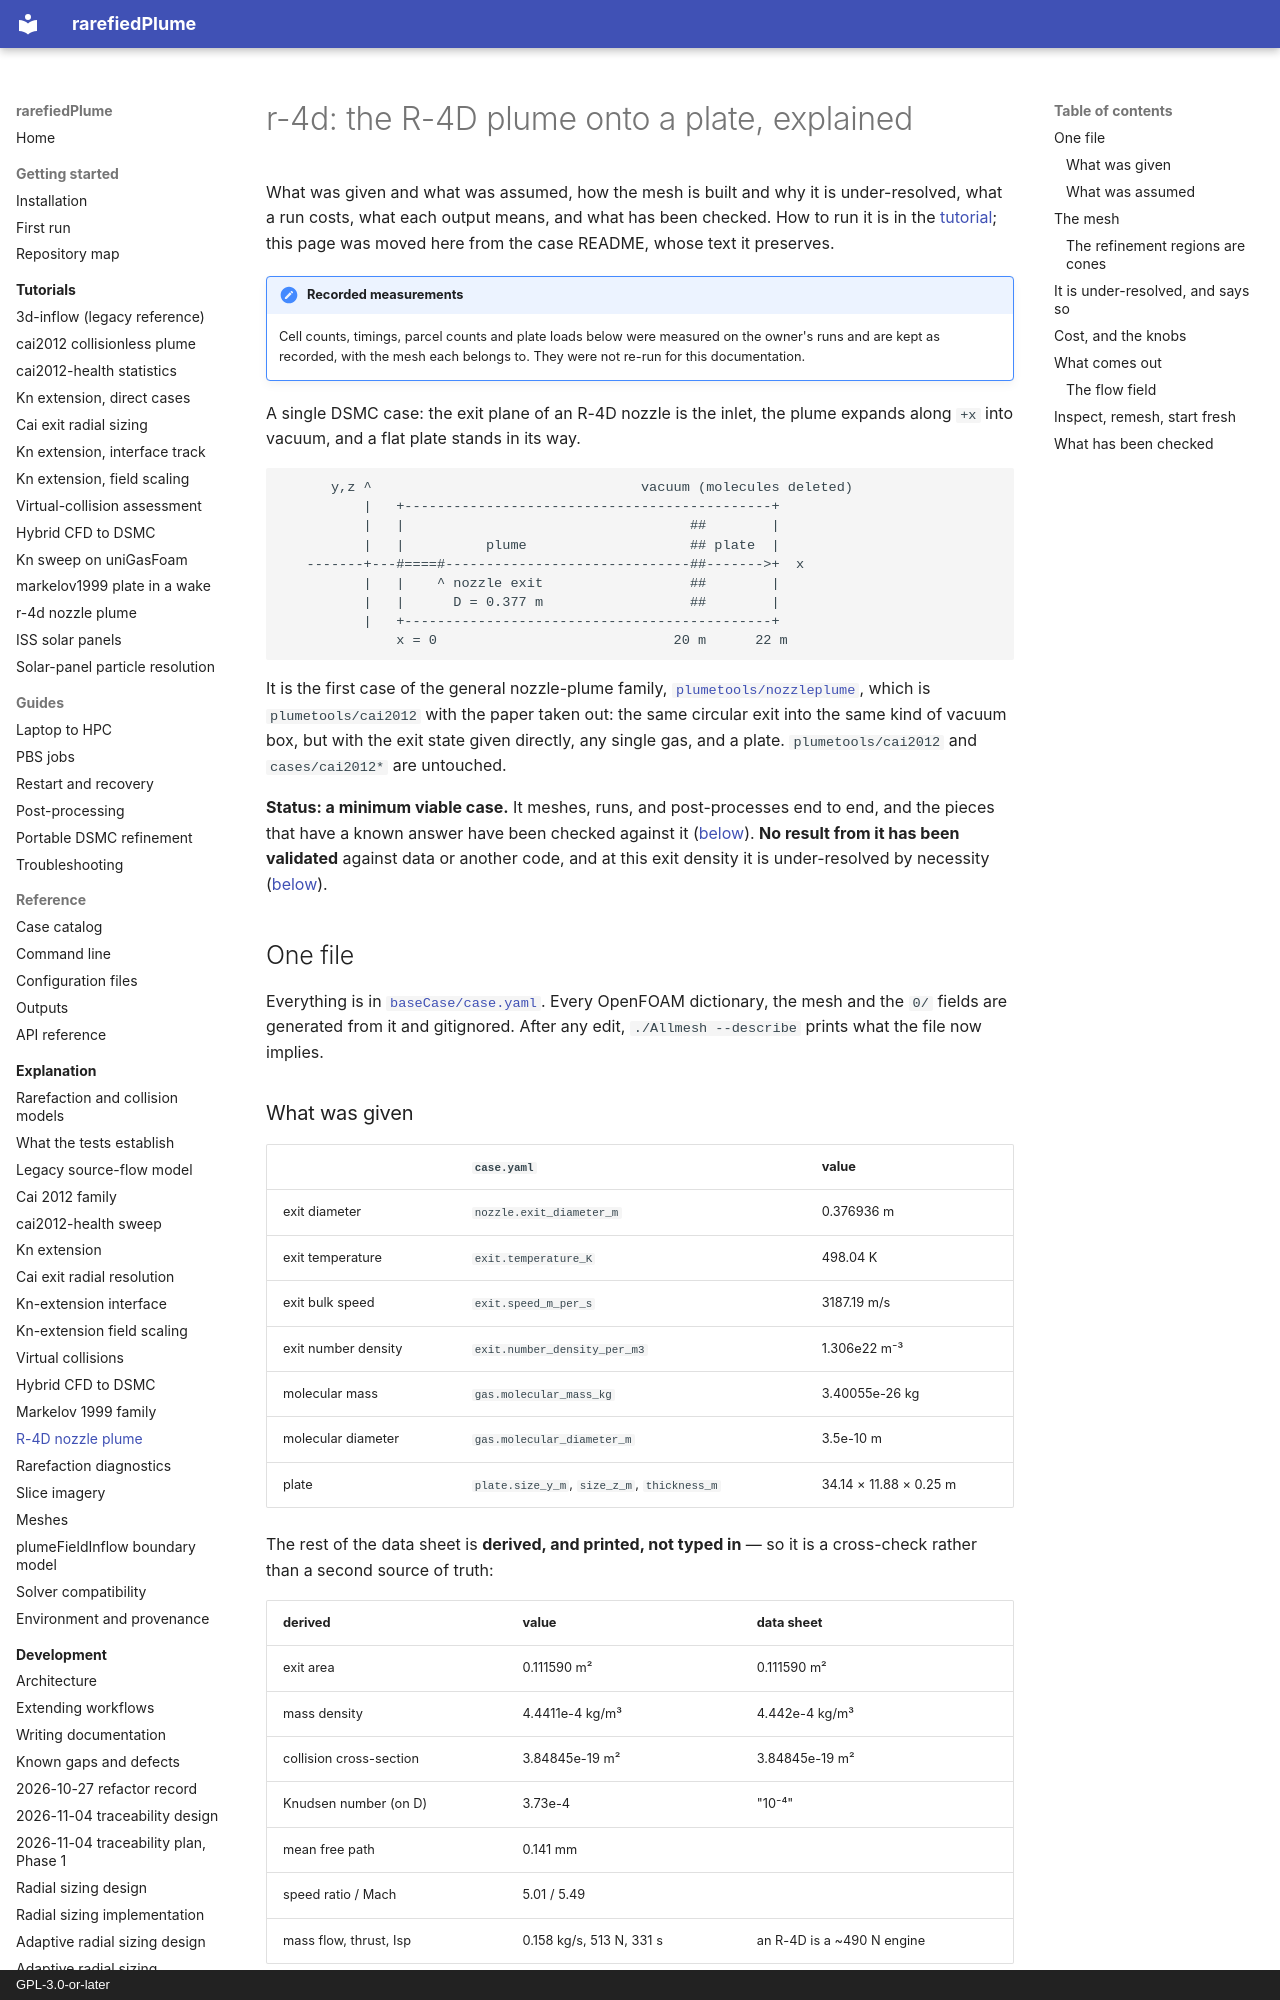

repository: andytorrestb/rarefiedPlume · page: r-4d-case/index.html · generator: mkdocs · copyright: GPL-3.0-or-later

# r-4d: the R-4D plume onto a plate, explained

What was given and what was assumed, how the mesh is built and why it is
under-resolved, what a run costs, what each output means, and what has been
checked. How to run it is in the [tutorial](tutorials/r-4d.md); this page was
moved here from the case README, whose text it preserves.

!!! note "Recorded measurements"
    Cell counts, timings, parcel counts and plate loads below were measured on
    the owner's runs and are kept as recorded, with the mesh each belongs to.
    They were not re-run for this documentation.

A single DSMC case: the exit plane of an R-4D nozzle is the inlet, the plume
expands along `+x` into vacuum, and a flat plate stands in its way.

```
      y,z ^                                 vacuum (molecules deleted)
          |   +---------------------------------------------+
          |   |                                   ##        |
          |   |          plume                    ## plate  |
   -------+---#====#------------------------------##------->+  x
          |   |    ^ nozzle exit                  ##        |
          |   |      D = 0.377 m                  ##        |
          |   +---------------------------------------------+
              x = 0                             20 m      22 m
```

It is the first case of the general nozzle-plume family,
[`plumetools/nozzleplume`](../plumetools/nozzleplume/__init__.py), which is
`plumetools/cai2012` with the paper taken out: the same circular exit into the
same kind of vacuum box, but with the exit state given directly, any single gas,
and a plate. `plumetools/cai2012` and `cases/cai2012*` are untouched.

**Status: a minimum viable case.** It meshes, runs, and post-processes end to
end, and the pieces that have a known answer have been checked against it
([below](#what-has-been-checked)). **No result from it has been validated**
against data or another code, and at this exit density it is under-resolved by
necessity ([below](#it-is-under-resolved-and-says-so)).

## One file

Everything is in [`baseCase/case.yaml`](../cases/r-4d/baseCase/case.yaml). Every OpenFOAM
dictionary, the mesh and the `0/` fields are generated from it and gitignored.
After any edit, `./Allmesh --describe` prints what the file now implies.

### What was given

| | `case.yaml` | value |
|---|---|---|
| exit diameter | `nozzle.exit_diameter_m` | 0.376936 m |
| exit temperature | `exit.temperature_K` | 498.04 K |
| exit bulk speed | `exit.speed_m_per_s` | 3187.19 m/s |
| exit number density | `exit.number_density_per_m3` | 1.306e22 m⁻³ |
| molecular mass | `gas.molecular_mass_kg` | 3.40055e-26 kg |
| molecular diameter | `gas.molecular_diameter_m` | 3.5e-10 m |
| plate | `plate.size_y_m`, `size_z_m`, `thickness_m` | 34.14 × 11.88 × 0.25 m |

The rest of the data sheet is **derived, and printed, not typed in** — so it is
a cross-check rather than a second source of truth:

| derived | value | data sheet |
|---|---|---|
| exit area | 0.111590 m² | 0.111590 m² |
| mass density | 4.4411e-4 kg/m³ | 4.442e-4 kg/m³ |
| collision cross-section | 3.84845e-19 m² | 3.84845e-19 m² |
| Knudsen number (on D) | 3.73e-4 | "10⁻⁴" |
| mean free path | 0.141 mm | |
| speed ratio / Mach | 5.01 / 5.49 | |
| mass flow, thrust, Isp | 0.158 kg/s, 513 N, 331 s | an R-4D is a ~490 N engine |

The exit density may instead be given as `mass_density_kg_per_m3` or `knudsen`,
and the speed as `speed_ratio` — exactly one of each.
